Run: headless pygame with SDL's dummy video driver; simulated clock (each Clock.tick advances the game by its frame time, no real sleeping); random seed 0; keys injected as events and as key.get_pressed() state; no mouse input.
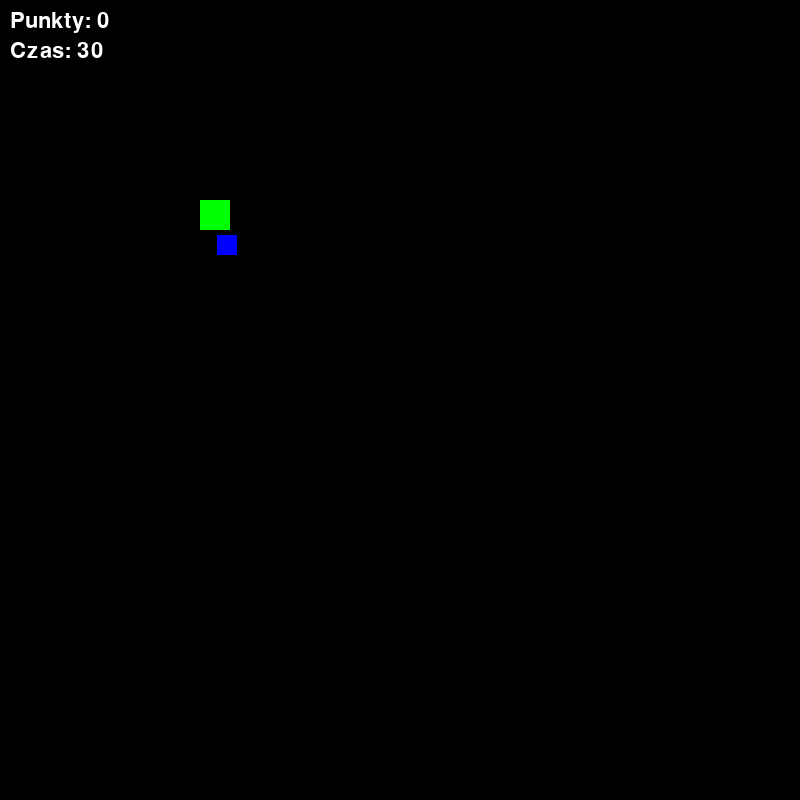
Frame 1 of 4 · flips 1–60 · no input
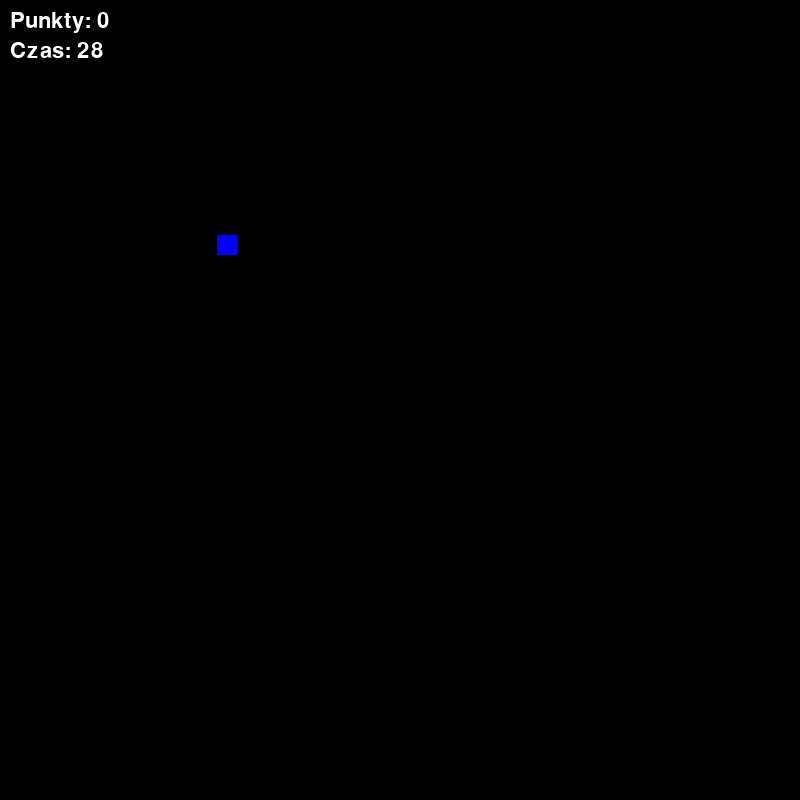
Frame 2 of 4 · flips 61–180 · tapped SPACE, RETURN · held RIGHT (→), D
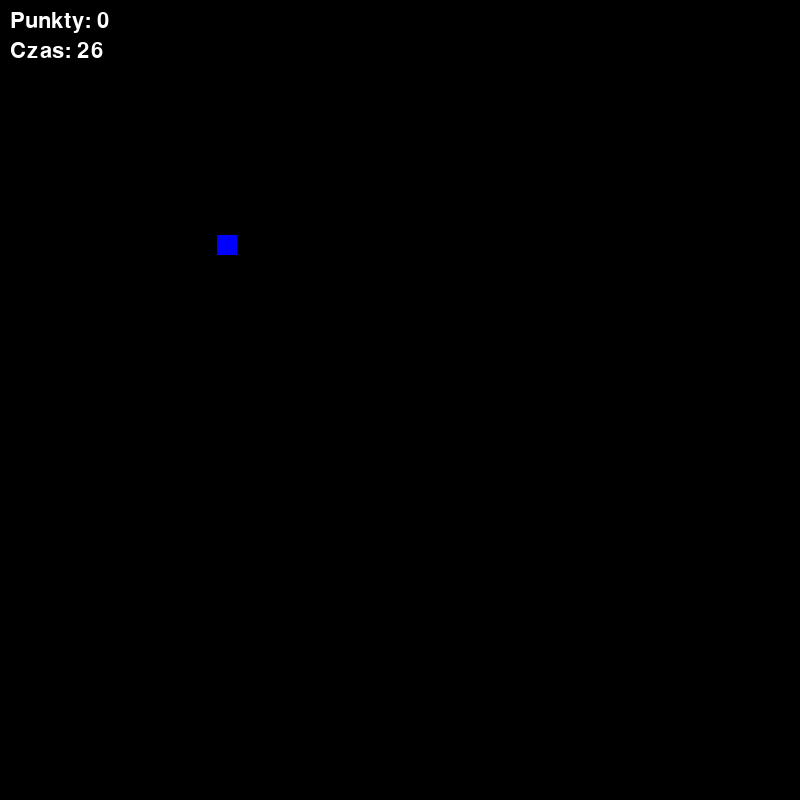
Frame 3 of 4 · flips 181–300 · held DOWN (↓), S
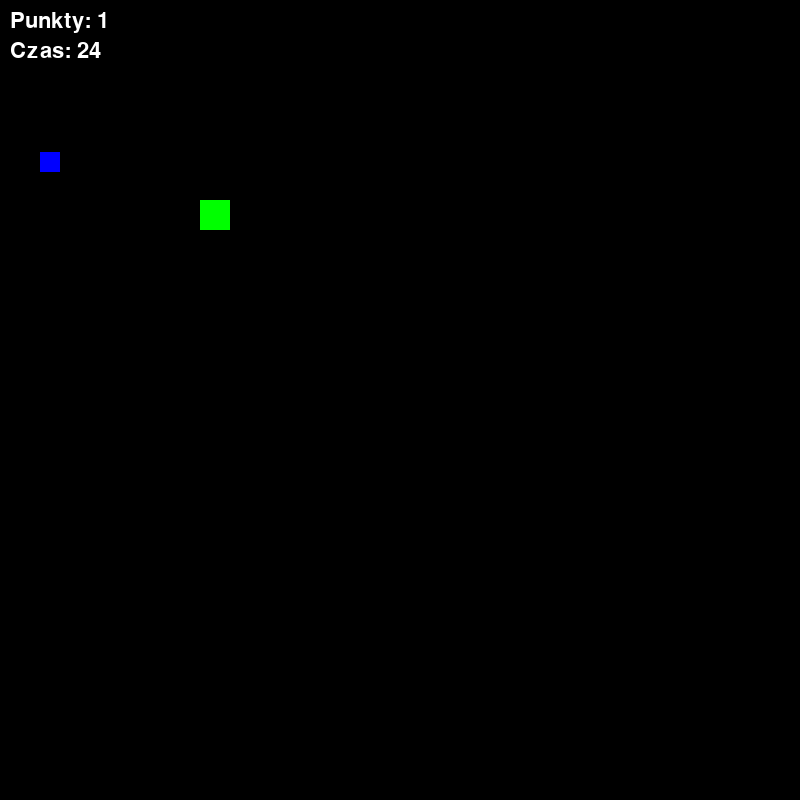
Frame 4 of 4 · flips 301–420 · held LEFT (←), A, UP (↑), W

The pygame program that drew these frames:

import pygame, random  # *pygame do gry, random do losowania bonusów*

pygame.init()  # *uruchamiamy pygame*

screen = pygame.display.set_mode((800, 800))  # *tworzymy okno gry*
clock = pygame.time.Clock()  # *zegarek do kontroli czasu*

# pozycja gracza
player_x, player_y = 200, 200
speed = 5  # *prędkość gracza*

# pozycja bonusu
bonus_x = random.randint(20, 360)
bonus_y = random.randint(20, 360)

score = 0  # *liczba punktów*

time_limit = 30  # *czas gry w sekundach*
start_time = pygame.time.get_ticks()  # *czas startu gry*

font = pygame.font.SysFont(None, 32)  # *czcionka do tekstu*

running = True
game_over = False

while running:
    screen.fill((0, 0, 0))  # *czyścimy ekran*

    for event in pygame.event.get():  # *obsługa zdarzeń*
        if event.type == pygame.QUIT:
            running = False

    if not game_over:

        keys = pygame.key.get_pressed()
        if keys[pygame.K_LEFT]: player_x -= speed  # *ruch w lewo*
        if keys[pygame.K_RIGHT]: player_x += speed  # *ruch w prawo*
        if keys[pygame.K_UP]: player_y -= speed  # *ruch w górę*
        if keys[pygame.K_DOWN]: player_y += speed  # *ruch w dół*

        # *tworzymy prostokąty do kolizji*
        player_rect = pygame.Rect(player_x, player_y, 30, 30)
        bonus_rect = pygame.Rect(bonus_x, bonus_y, 20, 20)

        # *sprawdzamy, czy gracz zebrał bonus*
        if player_rect.colliderect(bonus_rect):
            score += 1  # *dodajemy punkt*
            bonus_x = random.randint(20, 360)  # *losujemy nową pozycję bonusu*
            bonus_y = random.randint(20, 360)

        # *liczymy ile czasu minęło*
        elapsed_time = (pygame.time.get_ticks() - start_time) // 1000
        remaining_time = time_limit - elapsed_time

        if remaining_time <= 0:
            game_over = True  # *koniec gry po upływie czasu*

        # *rysujemy gracza i bonus*
        pygame.draw.rect(screen, (0, 255, 0), player_rect)  # *gracz*
        pygame.draw.rect(screen, (0, 0, 255), bonus_rect)  # *bonus*

        # *wyświetlamy punkty i czas*
        score_text = font.render(f"Punkty: {score}", True, (255, 255, 255))
        time_text = font.render(f"Czas: {remaining_time}", True, (255, 255, 255))
        screen.blit(score_text, (10, 10))
        screen.blit(time_text, (10, 40))

    else:
        # *ekran końcowy*
        end_text = font.render(f"Koniec gry! Punkty: {score}", True, (255, 255, 0))
        screen.blit(end_text, (80, 180))

    pygame.display.update()
    clock.tick(60)

pygame.quit()
